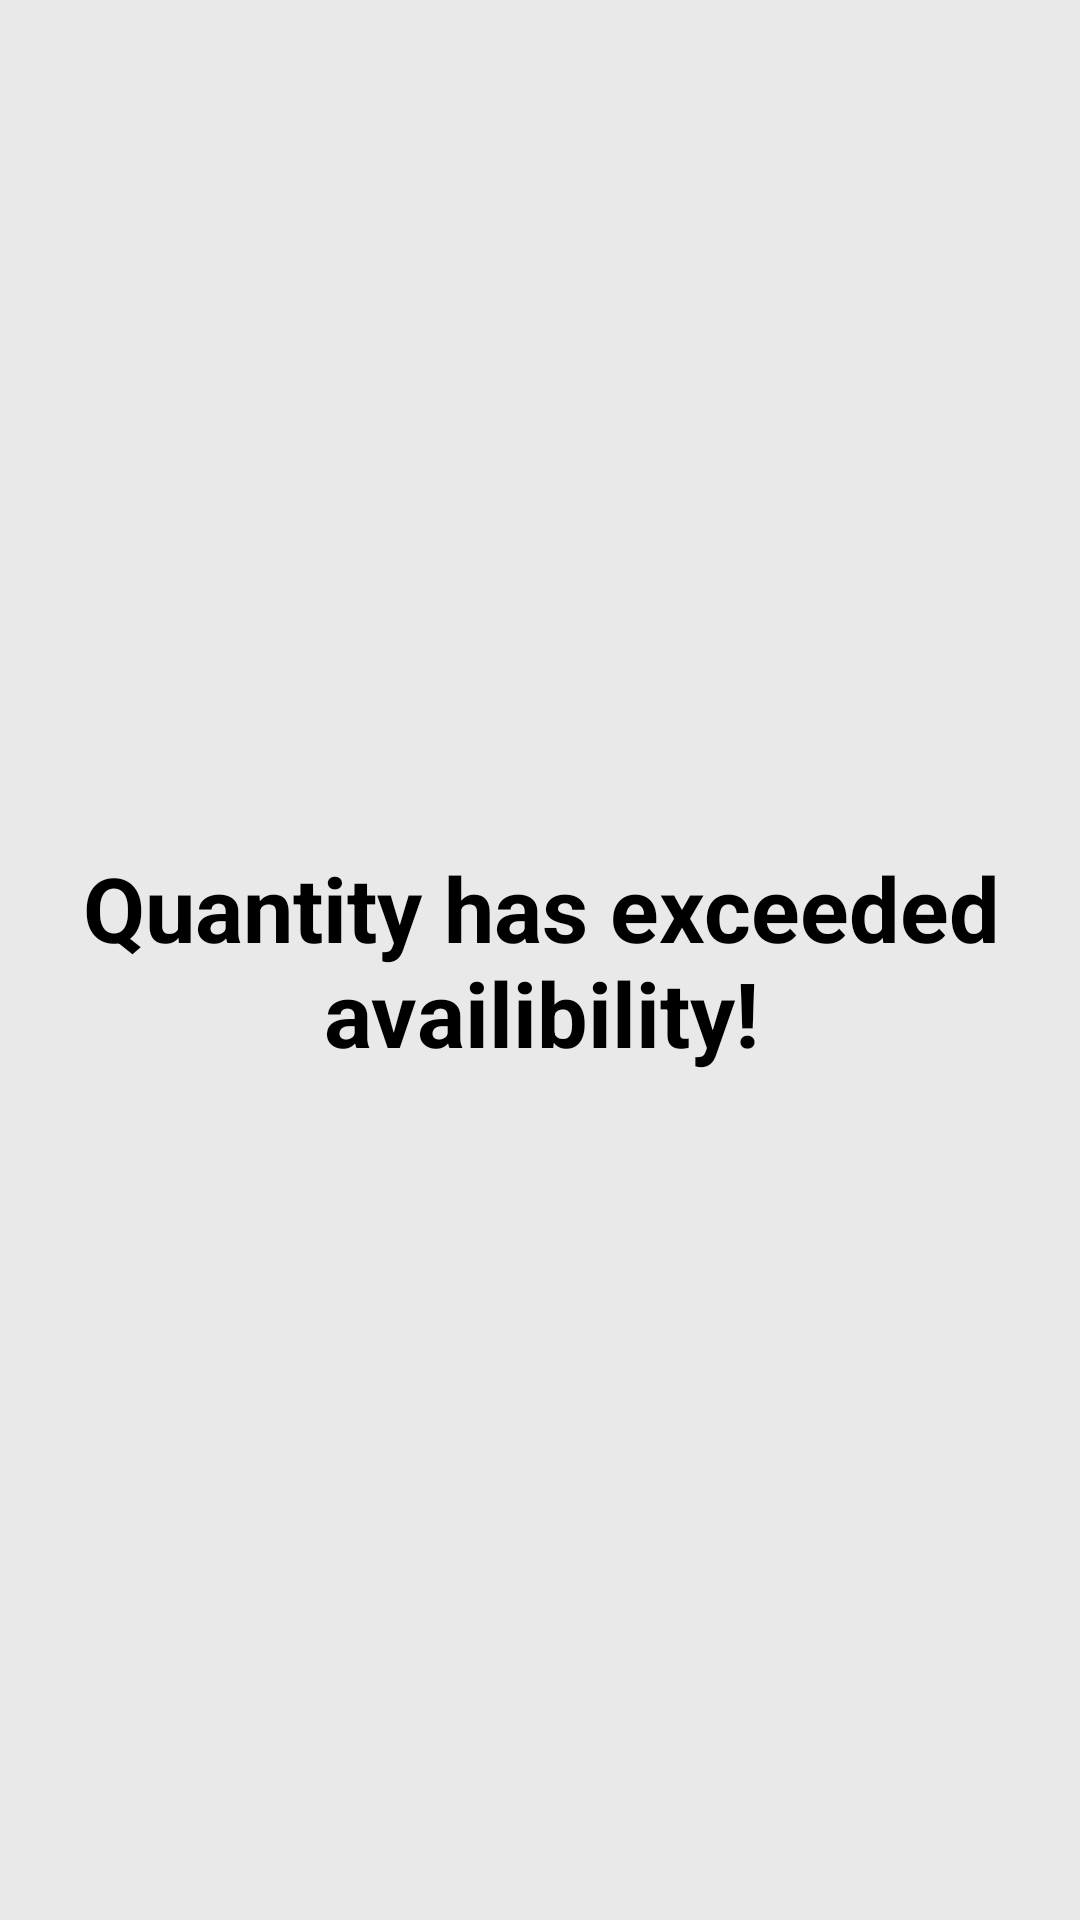

This screen was rendered from an Android layout file. Write that file and the resources it references.
<!-- AndroidManifest.xml: application theme AppTheme -->
<!-- res/layout/order_quantityinvalidpopup.xml -->
<?xml version="1.0" encoding="utf-8"?>
<RelativeLayout xmlns:android="http://schemas.android.com/apk/res/android"
    android:layout_width="200dp"
    android:layout_height="200dp"
    android:layout_gravity="center"
    android:background="#e9e9e9"
    android:orientation="vertical"
    android:padding="5dp">

    <TextView
        android:id="@+id/quantityInvalidPrompt"
        android:layout_width="294dp"
        android:layout_height="195dp"
        android:layout_alignParentStart="true"
        android:layout_alignParentLeft="true"
        android:layout_alignParentTop="true"
        android:layout_alignParentEnd="true"
        android:layout_alignParentRight="true"
        android:layout_alignParentBottom="true"
        android:layout_marginStart="1dp"
        android:layout_marginLeft="1dp"
        android:layout_marginTop="0dp"
        android:layout_marginEnd="0dp"
        android:layout_marginRight="0dp"
        android:layout_marginBottom="0dp"
        android:gravity="center"
        android:text="Quantity has exceeded availibility!"
        android:textColor="@android:color/black"
        android:textSize="30sp"
        android:textStyle="bold" />

</RelativeLayout>
<!-- resources referenced by this layout -->
<resources>
  <style name="AppTheme" parent="Theme.AppCompat.Light.DarkActionBar">
          
          <item name="colorPrimary">@color/appOrange</item>
          <item name="colorPrimaryDark">@color/appOrangeDark</item>
          <item name="colorAccent">@color/colorAccent</item>
      </style>
  <color name="appOrange">#ff9800</color>
  <color name="appOrangeDark">#ef6c00</color>
  <color name="colorAccent">#ff4081</color>
</resources>
